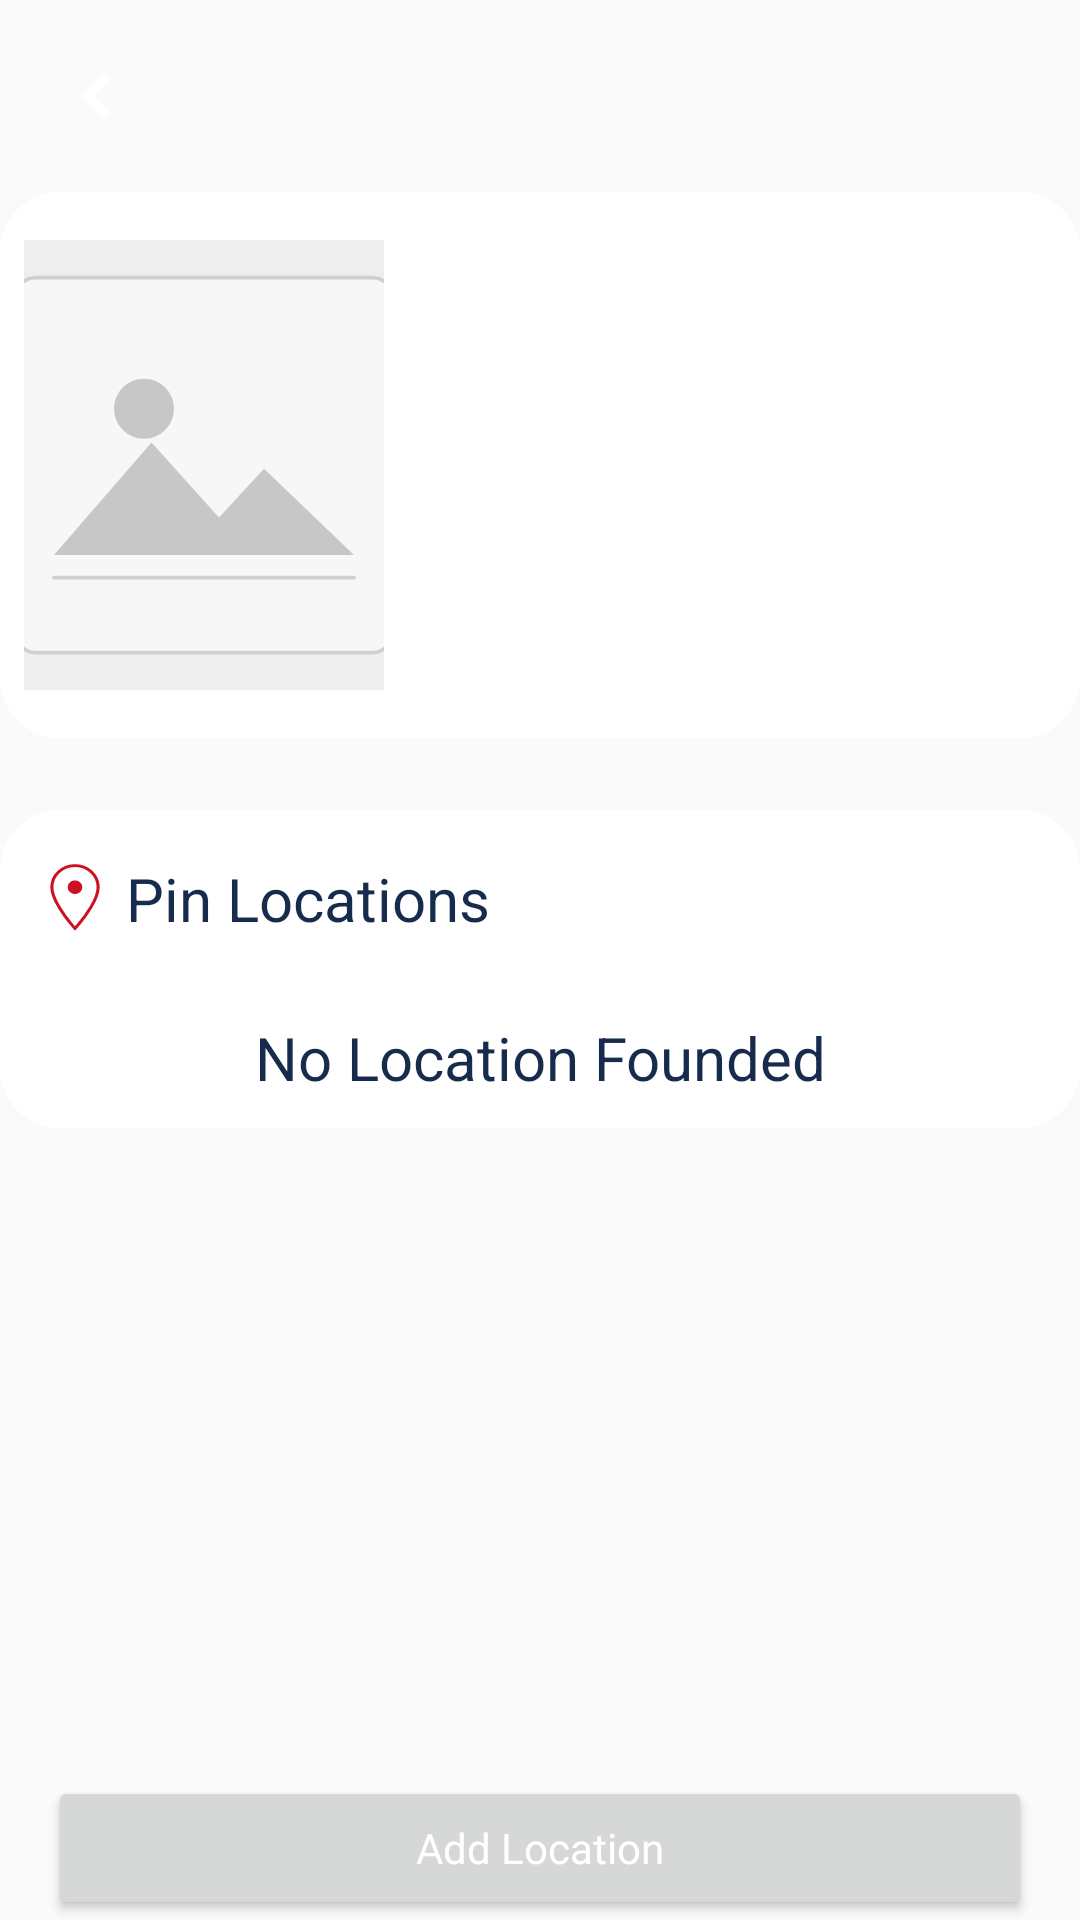

Produce the Android XML layout that renders to this screen, including the resource entries it uses.
<!-- AndroidManifest.xml: activity theme AppTheme.NoActionBar -->
<!-- res/layout/activity_product_details.xml -->
<?xml version="1.0" encoding="utf-8"?>
<RelativeLayout android:layout_width="match_parent"
    android:layout_height="match_parent"
    xmlns:app="http://schemas.android.com/apk/res-auto"
    xmlns:tools="http://schemas.android.com/tools"
    android:layout_margin="4dp"
    xmlns:android="http://schemas.android.com/apk/res/android">
    <RelativeLayout
        android:id="@+id/rel_header"
        android:layout_width="match_parent"
        android:layout_height="wrap_content"
        app:layout_constraintTop_toTopOf="parent"
        app:layout_constraintStart_toStartOf="parent"
        app:layout_constraintEnd_toEndOf="parent"
        >
        <ImageView
            android:id="@+id/iv_back"
            android:layout_width="wrap_content"
            android:layout_height="wrap_content"
            android:padding="20dp"
            android:scaleType="fitStart"
            android:src="@drawable/back_icon"
            android:contentDescription="@string/back"
            android:minWidth="48dp"
            android:minHeight="48dp"
            />
        <TextView
            android:id="@+id/tv_header"
            android:layout_width="wrap_content"
            android:layout_height="wrap_content"
            android:layout_centerHorizontal="true"
            android:layout_centerVertical="true"
            android:textSize="20sp"
            />
    </RelativeLayout>
            <LinearLayout
                android:id="@+id/lin_item"
                android:layout_width="match_parent"
                android:layout_height="wrap_content"
                android:background="@drawable/item_card_bg"
                android:orientation="horizontal"
                android:paddingTop="16dp"
                android:paddingBottom="16dp"
                android:layout_below="@+id/rel_header"
                tools:ignore="RtlSymmetry">
                    <ImageView
                        android:id="@+id/imageView"
                        android:layout_width="120dp"
                        android:layout_height="150dp"
                        android:layout_marginStart="8dp"
                        android:scaleType="centerCrop"
                        tools:src="@drawable/image_placeholder"
                        android:src="@drawable/product_placeholder"
                        tools:ignore="ContentDescription"
                        android:contentDescription="@null"
                        android:importantForAccessibility="no"
                        />


                <LinearLayout
                    android:layout_width="0dp"
                    android:layout_height="wrap_content"
                    android:layout_marginStart="16dp"
                    android:layout_weight="1"
                    android:orientation="vertical">

                    <TextView
                        android:id="@+id/nameTextView"
                        android:layout_width="wrap_content"
                        android:layout_height="wrap_content"
                        android:textSize="20sp"
                        android:textAppearance="@style/TextAppearance.AppCompat.Title"
                        tools:text="@string/not_active" />

                    <TextView
                        android:id="@+id/subtitleTextView"
                        android:layout_width="wrap_content"
                        android:layout_height="wrap_content"
                        android:textSize="16sp"
                        android:layout_marginTop="16dp"
                        android:textAppearance="@style/TextAppearance.AppCompat.Subhead"
                        tools:text="@string/not_active" />
                    <TextView
                        android:id="@+id/skuTextView"
                        android:layout_width="wrap_content"
                        android:layout_height="wrap_content"
                        android:layout_marginTop="4dp"
                        android:textSize="16sp"
                        android:textAppearance="@style/TextAppearance.AppCompat.Subhead"
                        tools:text="SKU" />
                </LinearLayout>
        </LinearLayout>
        <LinearLayout
            android:layout_width="match_parent"
            android:layout_height="wrap_content"
            android:layout_marginTop="24dp"
            android:layout_below="@+id/lin_item"
            android:background="@drawable/item_card_bg"
             android:orientation="vertical">
            <TextView
                android:layout_width="wrap_content"
                android:layout_height="wrap_content"
                android:padding="16dp"
                android:drawablePadding="8dp"
                android:text="@string/location"
                android:textSize="20sp"
                app:drawableStartCompat="@drawable/ic_pin_location" />
            <TextView
                android:id="@+id/tv_noLocationFounded"
                android:layout_width="match_parent"
                android:layout_height="wrap_content"
                android:textSize="20sp"
                android:layout_margin="10dp"
                android:gravity="center_horizontal"
                android:text="@string/no_location_founded"
                />
            <LinearLayout
                android:id="@+id/lin_locations"
                android:layout_width="match_parent"
                android:layout_height="wrap_content"
                android:background="@color/colorWhite"
                android:padding="16dp"
                android:visibility="gone"
                android:layout_marginBottom="34dp"
                android:orientation="vertical">
                <ListView
                    android:id="@+id/listView"
                    android:layout_width="match_parent"
                    android:layout_height="200dp"
                    tools:ignore="NestedScrolling" />
            </LinearLayout>
        </LinearLayout>
        <Button
            android:id="@+id/bt_addLocation"
            android:layout_width="match_parent"
            android:layout_height="wrap_content"
            android:layout_alignParentBottom="true"
            android:text="@string/add_location"
            style="@style/button_style"
            />
    </RelativeLayout>
<!-- resources referenced by this layout -->
<resources>
  <color name="colorWhite">#FFFFFF</color>
  <!-- drawable back_icon (drawable) -->
  <vector xmlns:android="http://schemas.android.com/apk/res/android"
      android:width="24dp"
      android:height="24dp"
      android:viewportWidth="24"
      android:viewportHeight="24">
      <path
          android:pathData="M15,18L9,12L15,6"
          android:strokeColor="#FFFFFF"
          android:strokeWidth="3"
          android:strokeLineCap="round"
          android:strokeLineJoin="round"/>
  </vector>
  <!-- drawable item_card_bg (drawable) -->
  <?xml version="1.0" encoding="utf-8"?>
  <shape xmlns:android="http://schemas.android.com/apk/res/android">
  <solid
      android:color="@color/colorWhite"
      />
      <corners
          android:radius="20dp"
          />
  </shape>
  <string name="add_location">Add Location</string>
  <string name="back">Back</string>
  <string name="location">Pin Locations</string>
  <string name="no_location_founded">No Location Founded</string>
  <string name="not_active">N/A</string>
  <style name="button_style" parent="Widget.AppCompat.Button">
          <item name="android:textSize">14sp</item>
           <item name="android:fontFamily">@font/regular</item>
          <item name="android:layout_marginStart">16dp</item>
          <item name="android:layout_marginEnd">16dp</item>
          <item name="android:layout_marginTop">16dp</item>
          <item name="android:layout_height">40dp</item>
          <item name="android:layout_width">match_parent</item>
          <item name="textAllCaps">false</item>
          <item name="android:textColor">@color/colorWhite</item>
          <item name="background">@color/colorPrimary</item>
      </style>
  <style name="AppTheme.NoActionBar" parent="AppTheme">
              <item name="windowActionBar">false</item>
              <item name="windowNoTitle">true</item>
          </style>
  <color name="colorPrimary">#021DA5</color>
  <style name="AppTheme" parent="Theme.WarehousePicker">
          </style>
  <style name="Theme.WarehousePicker" parent="Theme.MaterialComponents.Light.DarkActionBar">
          
          <item name="colorPrimary">@color/colorPrimary</item>
          <item name="colorPrimaryVariant">@color/colorPrimaryDark</item>
          <item name="colorPrimaryDark">@color/colorPrimaryDark</item>
          <item name="colorOnPrimary">@color/colorWhite</item>
  
          
          <item name="colorSecondary">@color/colorAccent</item>
          <item name="colorSecondaryVariant">@color/colorAccentDark</item>
          <item name="colorOnSecondary">@color/colorBlack</item>
  
          <item name="colorAccent">@color/colorAccent</item>
          <item name="android:colorBackground">@color/colorBackgroundLight</item>
          <item name="colorOnBackground">@color/colorBackgroundDark</item>
  
          
          <item name="android:textColor">@color/primaryText</item>
      </style>
  <color name="colorPrimaryDark">#225AB8</color>
  <color name="colorAccent">#11E3AB</color>
  <color name="colorAccentDark">#6EA95C</color>
  <color name="colorBlack">#000000</color>
  <color name="colorBackgroundLight">#FAFAFA</color>
  <color name="colorBackgroundDark">#C9CCD5</color>
  <color name="primaryText">#172B4D</color>
</resources>
